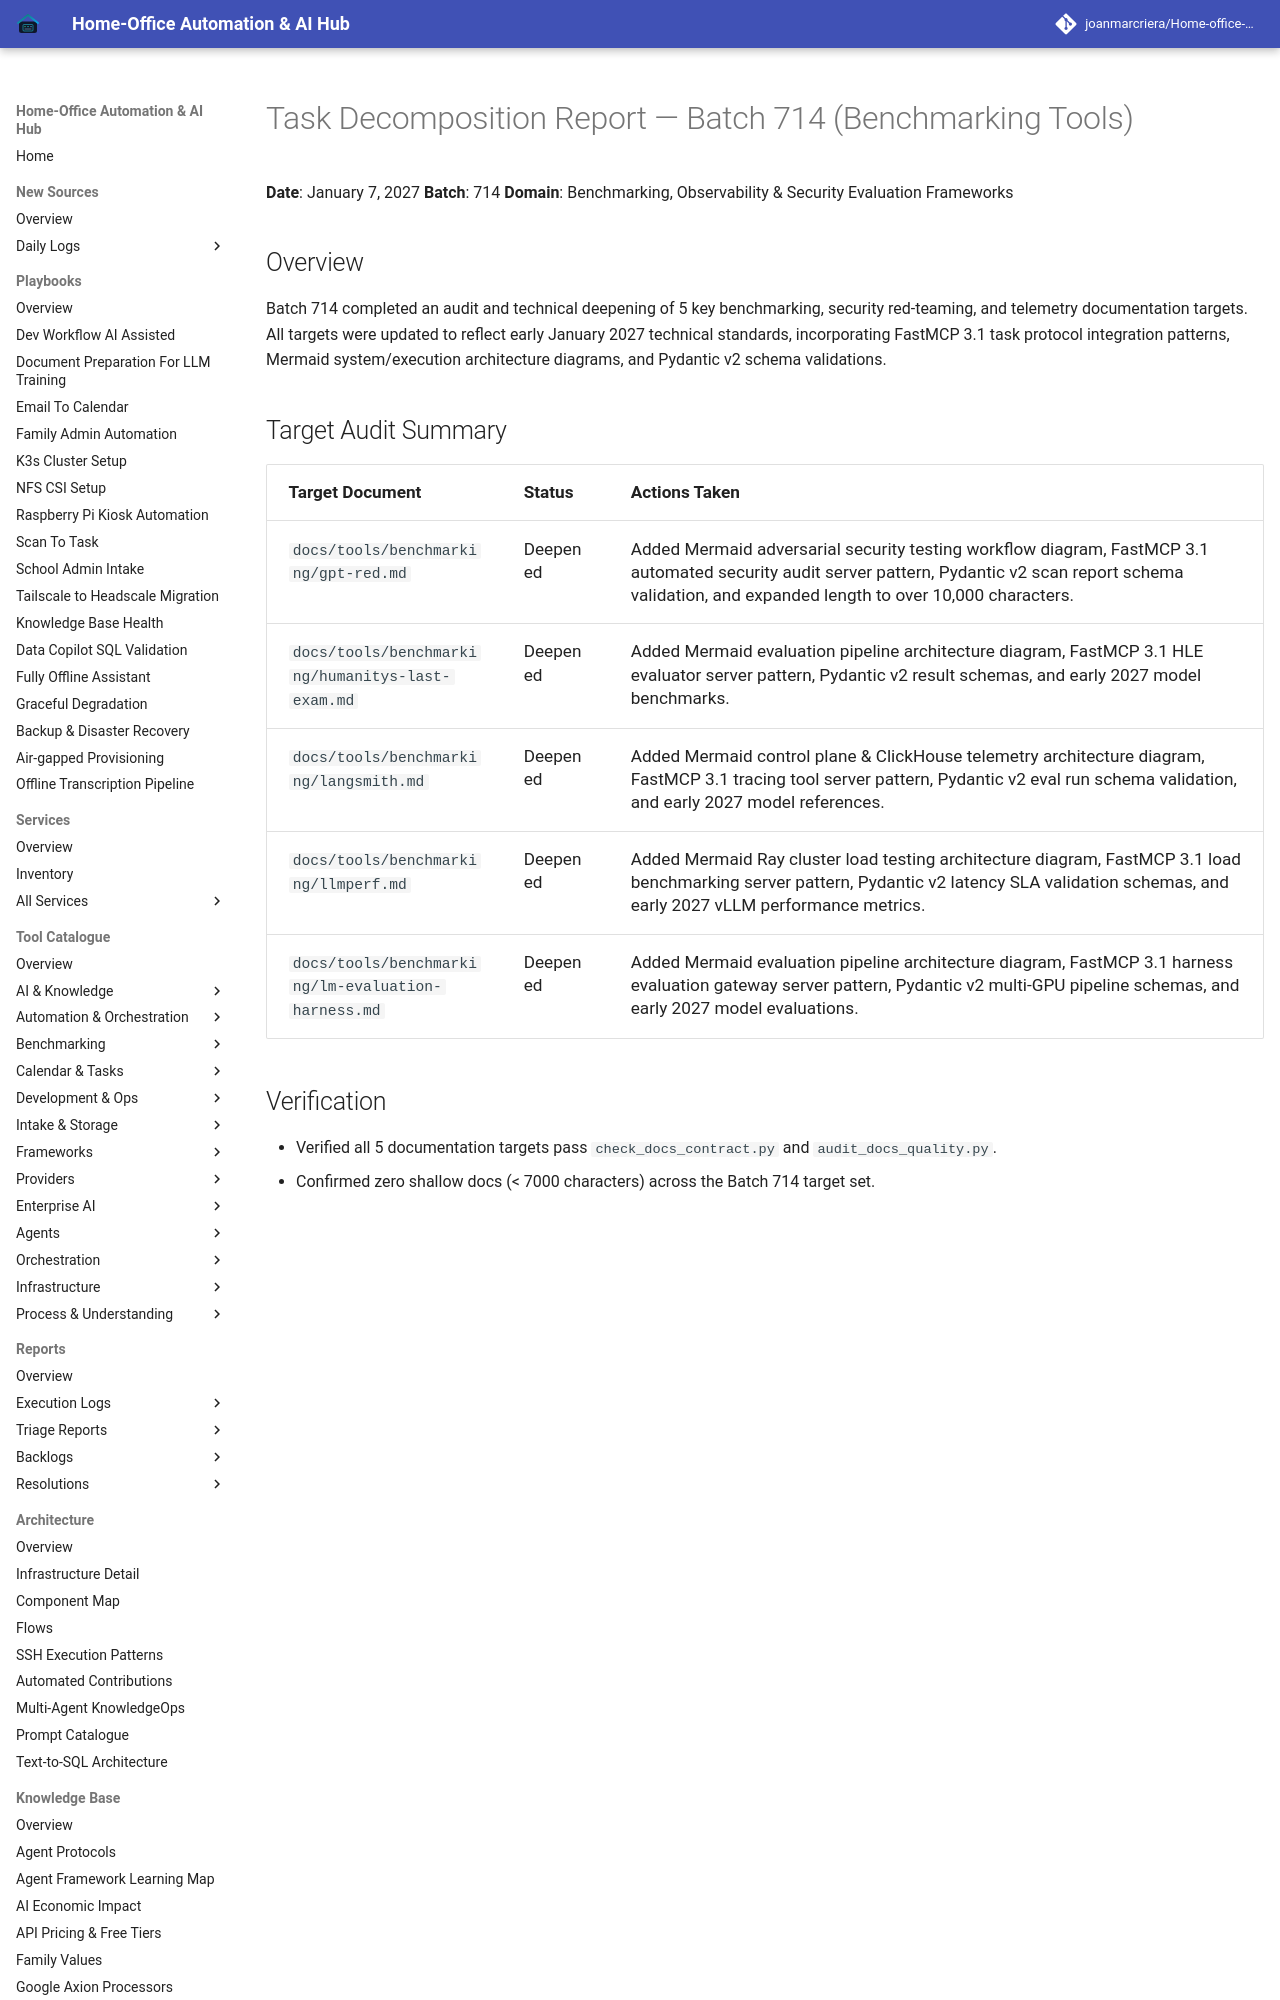

repository: joanmarcriera/Home-office-automations · page: reports/task-decomposition-batch-714/index.html · generator: mkdocs

# Task Decomposition Report — Batch 714 (Benchmarking Tools)

**Date**: January 7, 2027
**Batch**: 714
**Domain**: Benchmarking, Observability & Security Evaluation Frameworks

## Overview
Batch 714 completed an audit and technical deepening of 5 key benchmarking, security red-teaming, and telemetry documentation targets. All targets were updated to reflect early January 2027 technical standards, incorporating FastMCP 3.1 task protocol integration patterns, Mermaid system/execution architecture diagrams, and Pydantic v2 schema validations.
